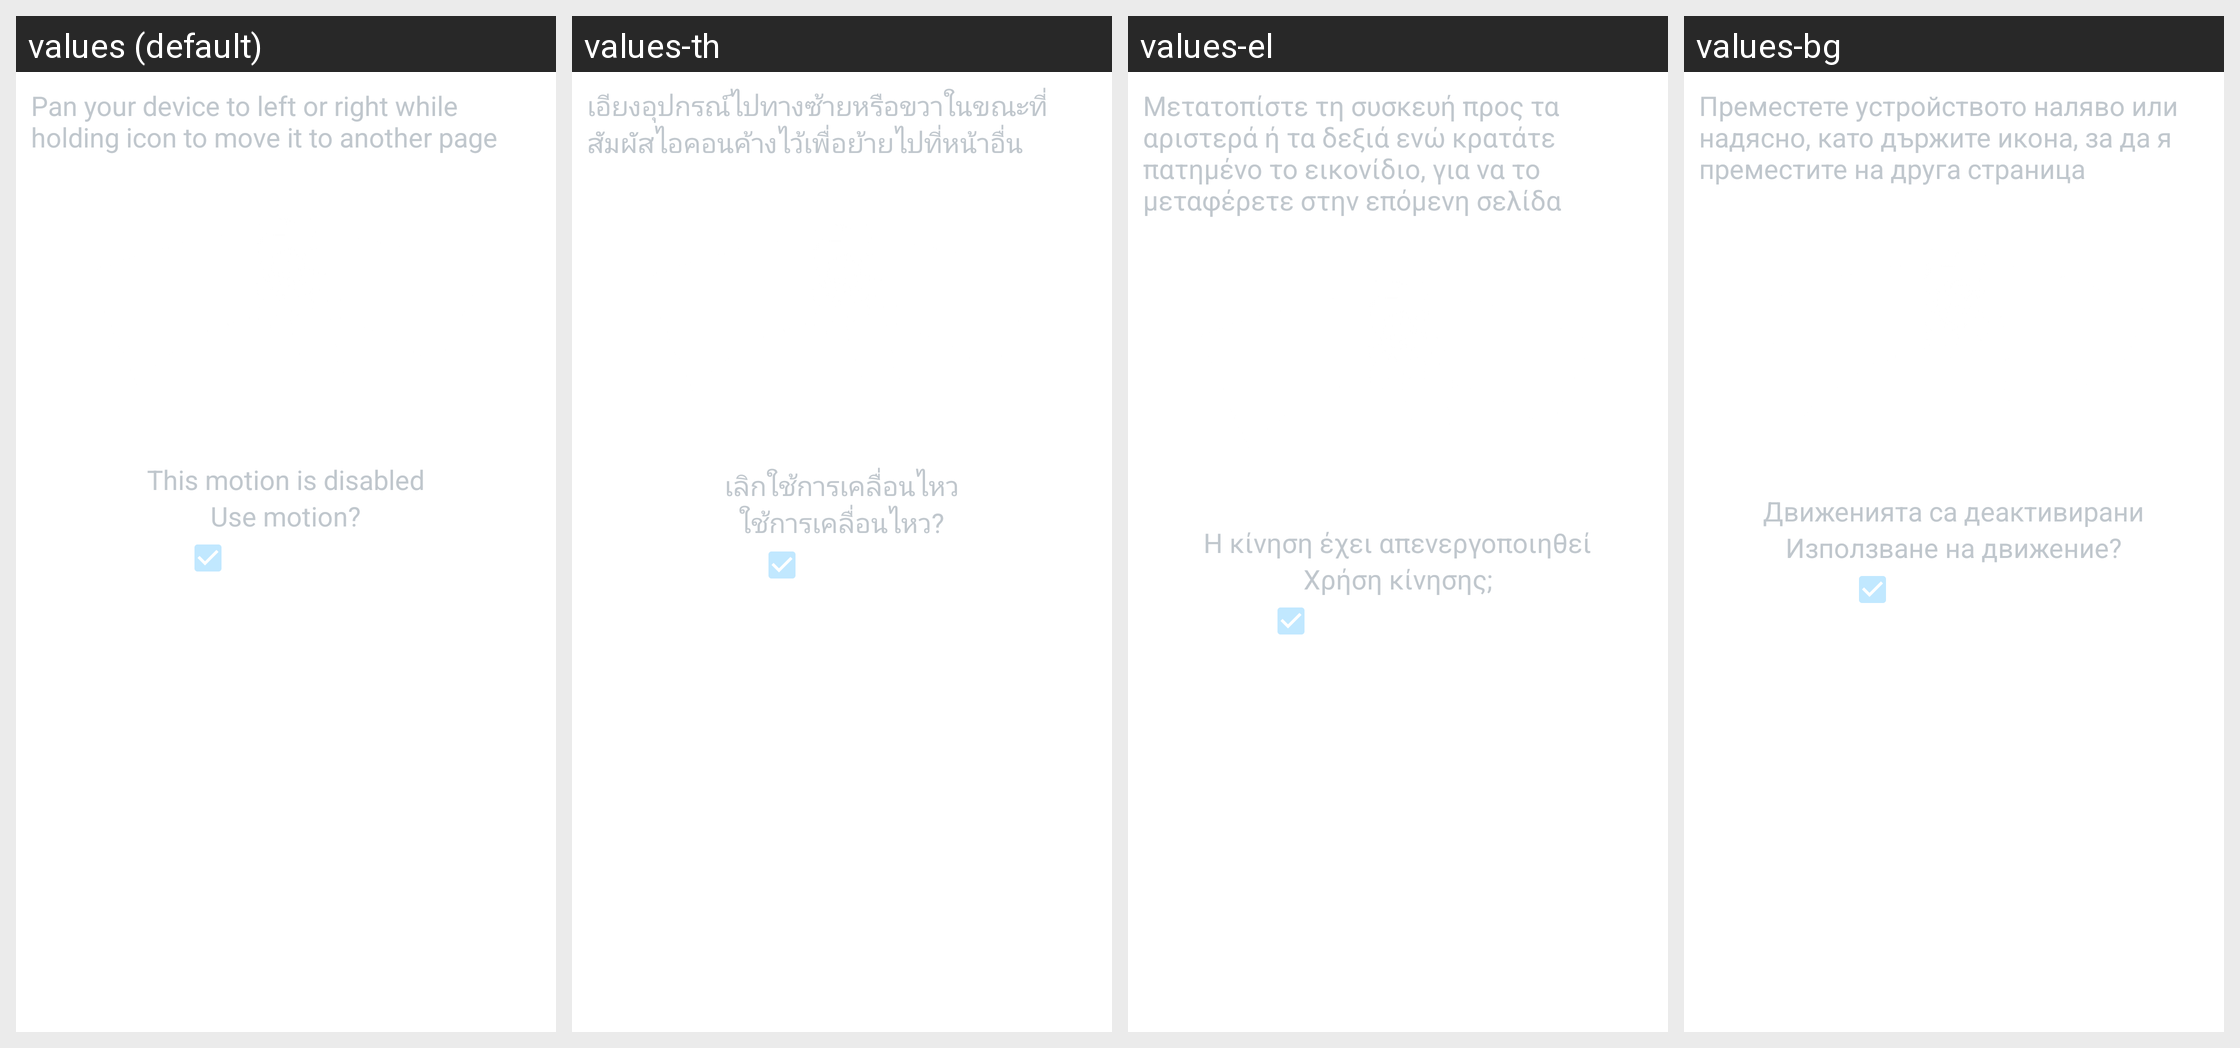

This grid shows one Android layout under several languages. Give, for every string resource on the screen, its name, the default text and each shown locale's text.
Android screen res/layout/motion_dialog_on.xml rendered under 4 locales, left to right: values (default), values-th, values-el, values-bg. Device: Nexus 5 (rendered at 1080×1920; each locale shown at half size, 540×960, under a caption strip naming it); theme TouchWiz.
Other locales in the repository, not shown: values-ar, values-az, values-ca, values-cs, values-da, values-de, values-en-rGB, values-en-rPH, values-en-rUS, values-es, values-es-rES, values-es-rUS, values-et, values-eu, values-fa, values-fi, values-fr, values-ga, values-gl, values-hr, values-hu, values-hy, values-in, values-is, values-it, values-ka, values-kk, values-ko, values-lt, values-lv, values-mk, values-ms, values-nb, values-nl, values-pl, values-pt, values-pt-rBR, values-pt-rPT, values-ro, values-ru, values-sk, values-sl, values-sr, values-sv, values-tr, values-uk, values-ur, values-uz, values-vi, values-zh-rCN.
Strings drawn on this screen, with the default value and each locale's value (text and hints the layout hard-codes, and strings that could not be matched under every locale, appear in the picture but are not listed):

motion_dialog_explanation
  values: Pan your device to left or right while holding icon to move it to another page
  values-th: เอียง​อุปกรณ์​ไป​ทาง​ซ้าย​หรือ​ขวา​ใน​ขณะ​ที่​สัมผัส​ไอ​คอน​ค้าง​ไว้​เพื่อ​ย้าย​ไป​ที่​หน้า​อื่น
  values-el: Μετατοπίστε τη συσκευή προς τα αριστερά ή τα δεξιά ενώ κρατάτε πατημένο το εικονίδιο, για να το μεταφέρετε στην επόμενη σελίδα
  values-bg: Преместете устройството наляво или надясно, като държите икона, за да я преместите на друга страница

motion_dialog_turned_off
  values: This motion is disabled
  values-th: เลิก​ใช้​การ​เคลื่อน​ไหว
  values-el: Η κίνηση έχει απενεργοποιηθεί
  values-bg: Движенията са деактивирани

motion_dialog_turn_on_message
  values: Use motion?
  values-th: ใช้​การ​เคลื่อน​ไหว?
  values-el: Χρήση κίνησης;
  values-bg: Използване на движение?
